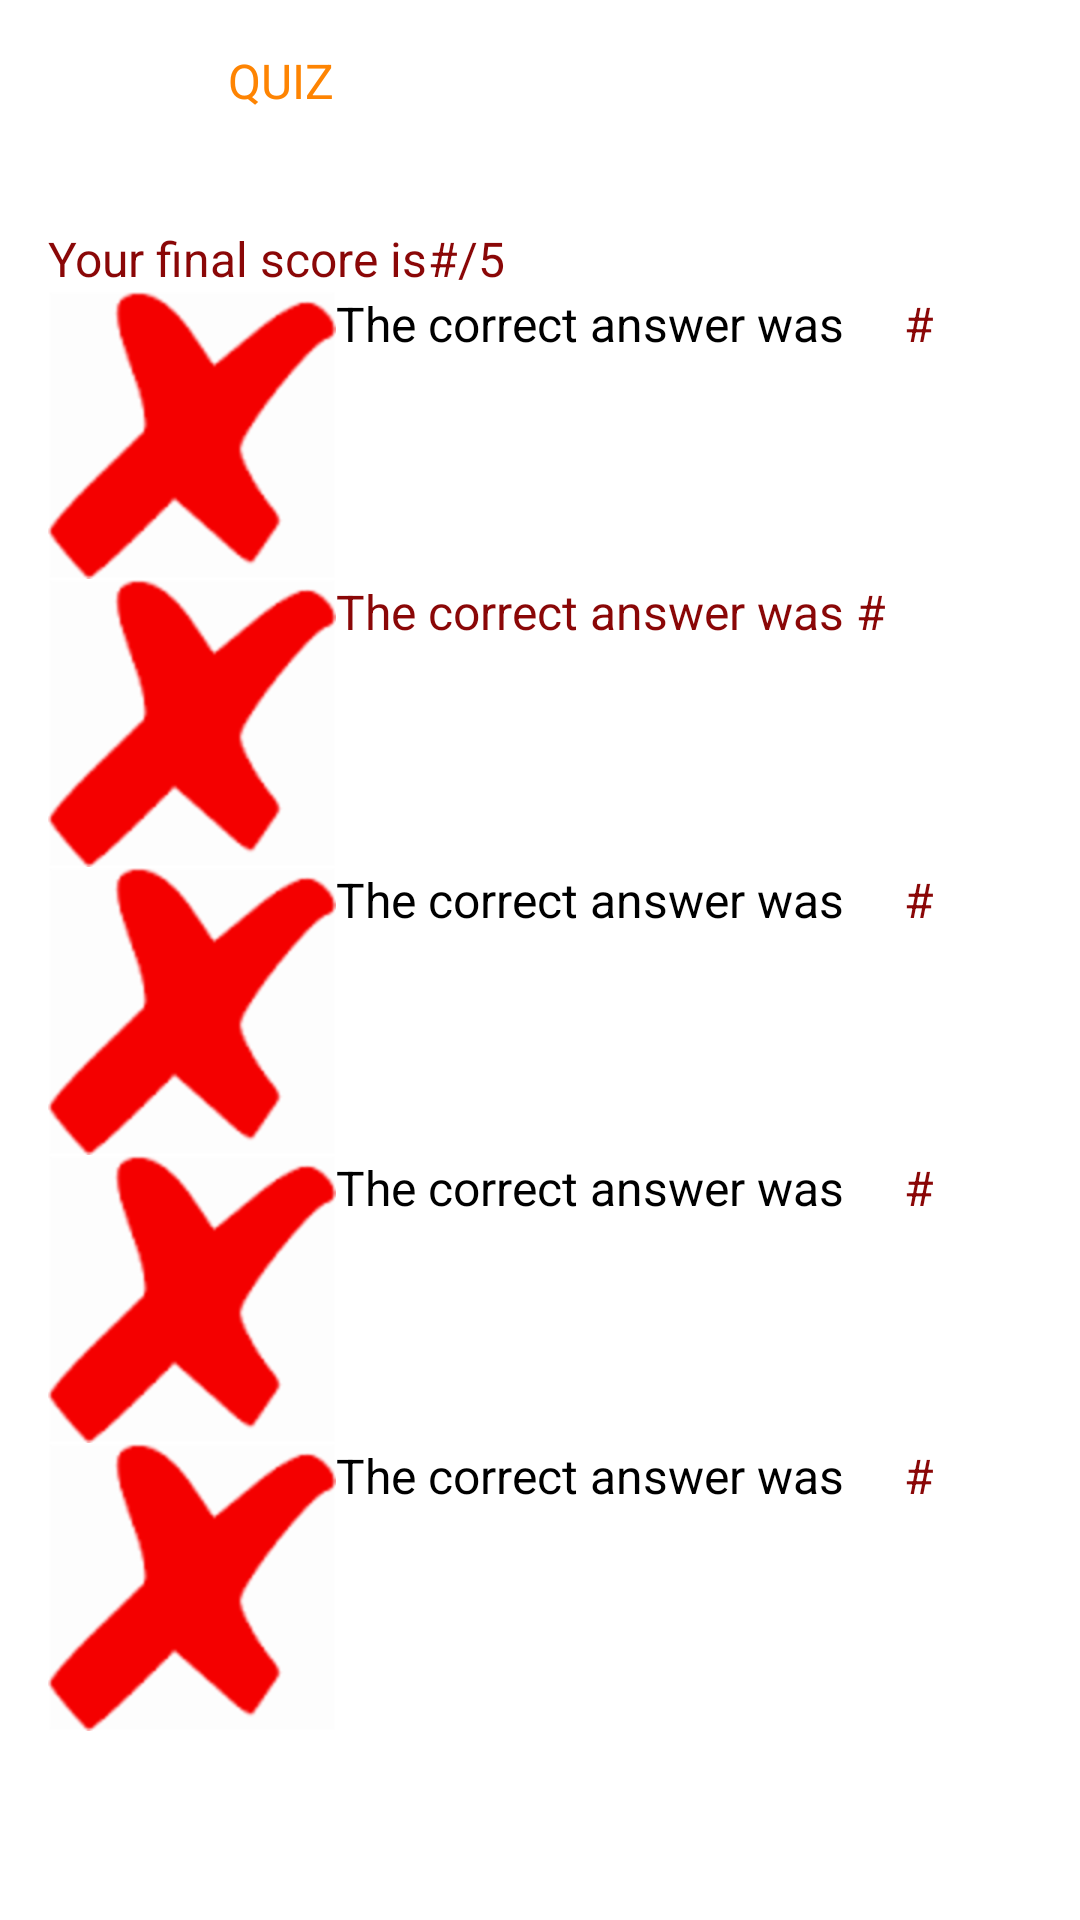

Here is an Android app screen rendered from its layout file. Give the layout XML and the strings, colors and styles it references.
<!-- AndroidManifest.xml: application theme AppTheme -->
<!-- res/layout/activity_end_screen.xml -->
<LinearLayout xmlns:android="http://schemas.android.com/apk/res/android"
    xmlns:tools="http://schemas.android.com/tools"
    android:layout_width="match_parent"
    android:layout_height="match_parent"
    android:orientation="vertical"
    android:paddingLeft="@dimen/activity_horizontal_margin"
    android:paddingRight="@dimen/activity_horizontal_margin"
    android:paddingTop="@dimen/activity_vertical_margin"
    android:paddingBottom="@dimen/activity_vertical_margin"
    tools:context="com.example.example.c341assignment32.EndScreenActivity">

    
    <LinearLayout
        android:layout_width="fill_parent"
        android:layout_height="wrap_content"
        android:orientation="horizontal"
        >
        
        <LinearLayout
            android:layout_width="wrap_content"
            android:layout_height="wrap_content"
            android:orientation="vertical">
            
            <TextView
                android:id="@+id/tv_title"
                android:text="@string/tv_title"
                android:layout_width="wrap_content"
                android:layout_height="wrap_content"
                android:layout_gravity="center"
                style="@style/tv_title"
                />
            
            <LinearLayout
                android:layout_width="wrap_content"
                android:layout_height="wrap_content"
                android:orientation="horizontal"
                >
                
                <TextView
                    android:id="@+id/tv_questionIndicator1"
                    android:text="@string/tv_questionIndicator1"
                    android:layout_width="wrap_content"
                    android:layout_height="match_parent"
                    android:layout_gravity="bottom"
                    style="@style/tv_questionIndicator"
                    android:visibility="invisible"
                    />
                
                <TextView
                    android:id="@+id/tv_questionNum"
                    android:text="#"
                    android:layout_width="wrap_content"
                    android:layout_height="wrap_content"
                    style="@style/tv_questionIndicator"
                    android:visibility="invisible"
                    />
                
                <TextView
                    android:id="@+id/tv_questionIndicator2"
                    android:text="@string/tv_questionIndicator2"
                    android:layout_width="wrap_content"
                    android:layout_height="wrap_content"
                    style="@style/tv_questionIndicator"
                    android:visibility="invisible"
                    />
            </LinearLayout>
            
        </LinearLayout>
    </LinearLayout>
    

    
    <LinearLayout
        android:layout_width="match_parent"
        android:layout_height="wrap_content"
        android:orientation="horizontal">
        <TextView
            android:id="@+id/tv_result_indicator1"
            android:text="@string/tv_result_indicator1"
            android:layout_width="wrap_content"
            android:layout_height="wrap_content"
            style="@style/tv_result_indicator"
            />
        <TextView
            android:id="@+id/tv_final_score"
            android:text="#"
            android:layout_width="wrap_content"
            android:layout_height="wrap_content"
            style="@style/tv_result_indicator"
            />
        <TextView
            android:id="@+id/tv_result_indicator2"
            android:text="@string/tv_result_indicator2"
            android:layout_width="wrap_content"
            android:layout_height="wrap_content"
            style="@style/tv_result_indicator"
            />
    </LinearLayout>
    

    
    <LinearLayout
        android:layout_width="match_parent"
        android:layout_height="wrap_content"
        android:orientation="horizontal">
        <ImageView
            android:id="@+id/iv_result1"
            android:src="@drawable/img_wrong"
            android:layout_width="wrap_content"
            android:layout_height="wrap_content"
            style="@style/iv_quizIcon"
            android:layout_gravity="center_horizontal"
            />
        <TextView
            android:id="@+id/tv_result1"
            android:text="@string/tv_question_result"
            android:layout_width="wrap_content"
            android:layout_height="wrap_content"
            style="@style/tv_questionIndicator"
            />
        <TextView
            android:id="@+id/tv_resultScore1"
            android:text=" #"
            android:layout_width="wrap_content"
            android:layout_height="wrap_content"
            style="@style/tv_question_result"
            />
    </LinearLayout>
    

    
    <LinearLayout
        android:layout_width="match_parent"
        android:layout_height="wrap_content"
        android:orientation="horizontal">
        <ImageView
            android:id="@+id/iv_result2"
            android:src="@drawable/img_wrong"
            android:layout_width="wrap_content"
            android:layout_height="wrap_content"
            android:layout_gravity="center_horizontal"
            />
        <TextView
            android:id="@+id/tv_result2"
            android:text="@string/tv_question_result"
            android:layout_width="wrap_content"
            android:layout_height="wrap_content"
            style="@style/tv_question_result"
            />
        <TextView
            android:id="@+id/tv_resultScore2"
            android:text=" #"
            android:layout_width="wrap_content"
            android:layout_height="wrap_content"
            style="@style/tv_question_result"
            />
    </LinearLayout>
    

    
    <LinearLayout
        android:layout_width="match_parent"
        android:layout_height="wrap_content"
        android:orientation="horizontal">
        <ImageView
            android:id="@+id/iv_result3"
            android:src="@drawable/img_wrong"
            android:layout_width="wrap_content"
            android:layout_height="wrap_content"
            style="@style/iv_quizIcon"
            android:layout_gravity="center_horizontal"
            />
        <TextView
            android:id="@+id/tv_result3"
            android:text="@string/tv_question_result"
            android:layout_width="wrap_content"
            android:layout_height="wrap_content"
            style="@style/tv_questionIndicator"
            />
        <TextView
            android:id="@+id/tv_resultScore3"
            android:text=" #"
            android:layout_width="wrap_content"
            android:layout_height="wrap_content"
            style="@style/tv_question_result"
            />
    </LinearLayout>
    

    
    <LinearLayout
        android:layout_width="match_parent"
        android:layout_height="wrap_content"
        android:orientation="horizontal">
        <ImageView
            android:id="@+id/iv_result4"
            android:src="@drawable/img_wrong"
            android:layout_width="wrap_content"
            android:layout_height="wrap_content"
            style="@style/iv_quizIcon"
            android:layout_gravity="center_horizontal"
            />
        <TextView
            android:id="@+id/tv_result4"
            android:text="@string/tv_question_result"
            android:layout_width="wrap_content"
            android:layout_height="wrap_content"
            style="@style/tv_questionIndicator"
            />
        <TextView
            android:id="@+id/tv_resultScore4"
            android:text=" #"
            android:layout_width="wrap_content"
            android:layout_height="wrap_content"
            style="@style/tv_question_result"
            />
    </LinearLayout>
    

    
    <LinearLayout
        android:layout_width="match_parent"
        android:layout_height="wrap_content"
        android:orientation="horizontal">
        <ImageView
            android:id="@+id/iv_result5"
            android:src="@drawable/img_wrong"
            android:layout_width="wrap_content"
            android:layout_height="wrap_content"
            style="@style/iv_quizIcon"
            android:layout_gravity="center_horizontal"
            />
        <TextView
            android:id="@+id/tv_result5"
            android:text="@string/tv_question_result"
            android:layout_width="wrap_content"
            android:layout_height="wrap_content"
            style="@style/tv_questionIndicator"
            />
        <TextView
            android:id="@+id/tv_resultScore5"
            android:text=" #"
            android:layout_width="wrap_content"
            android:layout_height="wrap_content"
            style="@style/tv_question_result"
            />
    </LinearLayout>
    




</LinearLayout>
<!-- resources referenced by this layout -->
<resources>
  <dimen name="activity_horizontal_margin">16dp</dimen>
  <dimen name="activity_vertical_margin">16dp</dimen>
  <!-- drawable img_wrong: png bitmap (drawable-hdpi, 6348 bytes) -->
  <string name="tv_questionIndicator1">Question </string>
  <string name="tv_questionIndicator2"> Of 5:</string>
  <string name="tv_question_result">The correct answer was </string>
  <string name="tv_result_indicator1">Your final score is </string>
  <string name="tv_result_indicator2">/5</string>
  <string name="tv_title">QUIZ</string>
  <style name="iv_quizIcon">
  
      </style>
  <style name="tv_questionIndicator">
          <item name="android:textColor">@color/lbl_names_black</item>
          <item name="android:textSize">@dimen/tv_questionIndicator_font</item>
          <item name="android:layout_marginRight">@dimen/activity_vertical_margin</item>
      </style>
  <style name="tv_question_result">
          <item name="android:textColor">@color/btn_continue_bloodred</item>
          <item name="android:textSize">@dimen/btn_next</item>
      </style>
  <style name="tv_result_indicator">
          <item name="android:textColor">@color/btn_continue_bloodred</item>
          <item name="android:textSize">@dimen/btn_next</item>
      </style>
  <style name="tv_title">
          <item name="android:textColor">@color/lbl_title_orange</item>
          <item name="android:textSize">@dimen/tv_title_font</item>
          <item name="android:layout_marginBottom">@dimen/activity_vertical_margin</item>
      </style>
  <style name="AppTheme" parent="android:Theme.Holo.Light.DarkActionBar">
          
      </style>
  <color name="lbl_names_black">#000000</color>
  <dimen name="tv_questionIndicator_font">16dp</dimen>
  <color name="btn_continue_bloodred">#8A0707</color>
  <dimen name="btn_next">16dp</dimen>
  <color name="lbl_title_orange">#FE8402</color>
  <dimen name="tv_title_font">16dp</dimen>
</resources>
